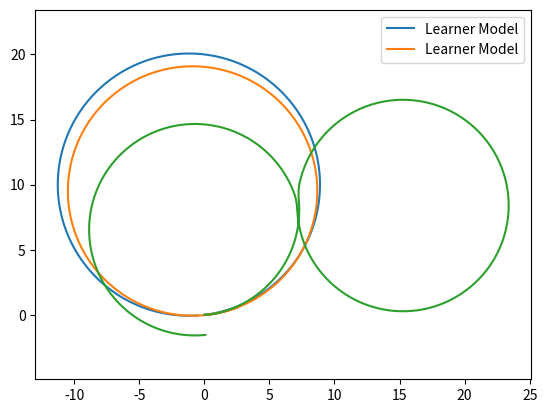

Recreate this plot in Python.
from math import sin, cos, tan, atan2
import numpy as np
import matplotlib.pyplot as plt
import matplotlib.image as mpimg

class Bicycle():
    def __init__(self):
        self.xc = 0
        self.yc = 0
        self.theta = 0
        self.delta = 0
        self.beta = 0
        
        self.L = 2
        self.lr = 1.2
        self.w_max = 1.22
        
        self.sample_time = 0.01
        
    def reset(self):
        self.xc = 0
        self.yc = 0
        self.theta = 0
        self.delta = 0
        self.beta = 0
        
class Bicycle(Bicycle):
    def step(self, v, w):
        # ==================================
        #  Implement kinematic model here
        # ==================================
        xc_dot = v * cos(self.theta + self.beta)
        yc_dot = v * sin(self.theta + self.beta)
        theta_dot = v * cos(self.beta) * tan(self.delta) / self.L
        delta_dot = max(-self.w_max, min(self.w_max, w))
        self.xc += xc_dot * self.sample_time
        self.yc += yc_dot * self.sample_time
        self.theta += theta_dot * self.sample_time
        self.delta += delta_dot * self.sample_time
        self.beta = atan2(self.lr * tan(self.delta), self.L)
        
sample_time = 0.01
time_end = 20
model = Bicycle()

# set delta directly
model.delta = np.arctan(2/10)

t_data = np.arange(0, time_end, sample_time)
x_data = np.zeros_like(t_data)
y_data = np.zeros_like(t_data)

for i in range(t_data.shape[0]):
    x_data[i] = model.xc
    y_data[i] = model.yc
    model.step(np.pi, 0)
    
plt.axis('equal')
plt.plot(x_data, y_data, label='Learner Model')
plt.legend()
plt.show()

sample_time = 0.01
time_end = 20
model.reset()

t_data = np.arange(0, time_end, sample_time)
x_data = np.zeros_like(t_data)
y_data = np.zeros_like(t_data)

for i in range(t_data.shape[0]):
    x_data[i] = model.xc
    y_data[i] = model.yc
    
    if model.delta < np.arctan(2/10):
        model.step(np.pi, model.w_max)
    else:
        model.step(np.pi, 0)  

plt.axis('equal')
plt.plot(x_data, y_data, label='Learner Model')
plt.legend()
plt.show()

path_radius = 8
sample_time = 0.01
time_end = 30
model.reset()

t_data = np.arange(0, time_end, sample_time)
x_data = np.zeros_like(t_data)
y_data = np.zeros_like(t_data)
v_data = np.zeros_like(t_data)
w_data = np.zeros_like(t_data)

# ==================================
#  Learner solution begins here
# ==================================
n = t_data.shape[0]
max_delta = 0.993*atan2(model.L, path_radius)
v_data[:] = 4 * np.pi * path_radius / time_end
#model.delta = max_delta
#w_data[n//8-50:n//8+50] = -2 * max_delta
#w_data[5*n//8-50:5*n//8+50] = 2 * max_delta
for i in range(n):
    x_data[i] = model.xc
    y_data[i] = model.yc
    if i < n/8 and model.delta < max_delta:
        w_data[i] = model.w_max
    elif n/8 < i < 5*n/8 and model.delta > -max_delta:
        w_data[i] = -model.w_max
    elif i > 5*n/8 and model.delta < max_delta:
        w_data[i] = model.w_max
    model.step(v_data[i], w_data[i])
    
# ==================================
#  Learner solution ends here
# ==================================
plt.axis('equal')
plt.plot(x_data, y_data)
plt.show()

data = np.vstack([t_data, v_data, w_data]).T
np.savetxt('figure8.txt', data, delimiter=', ')
